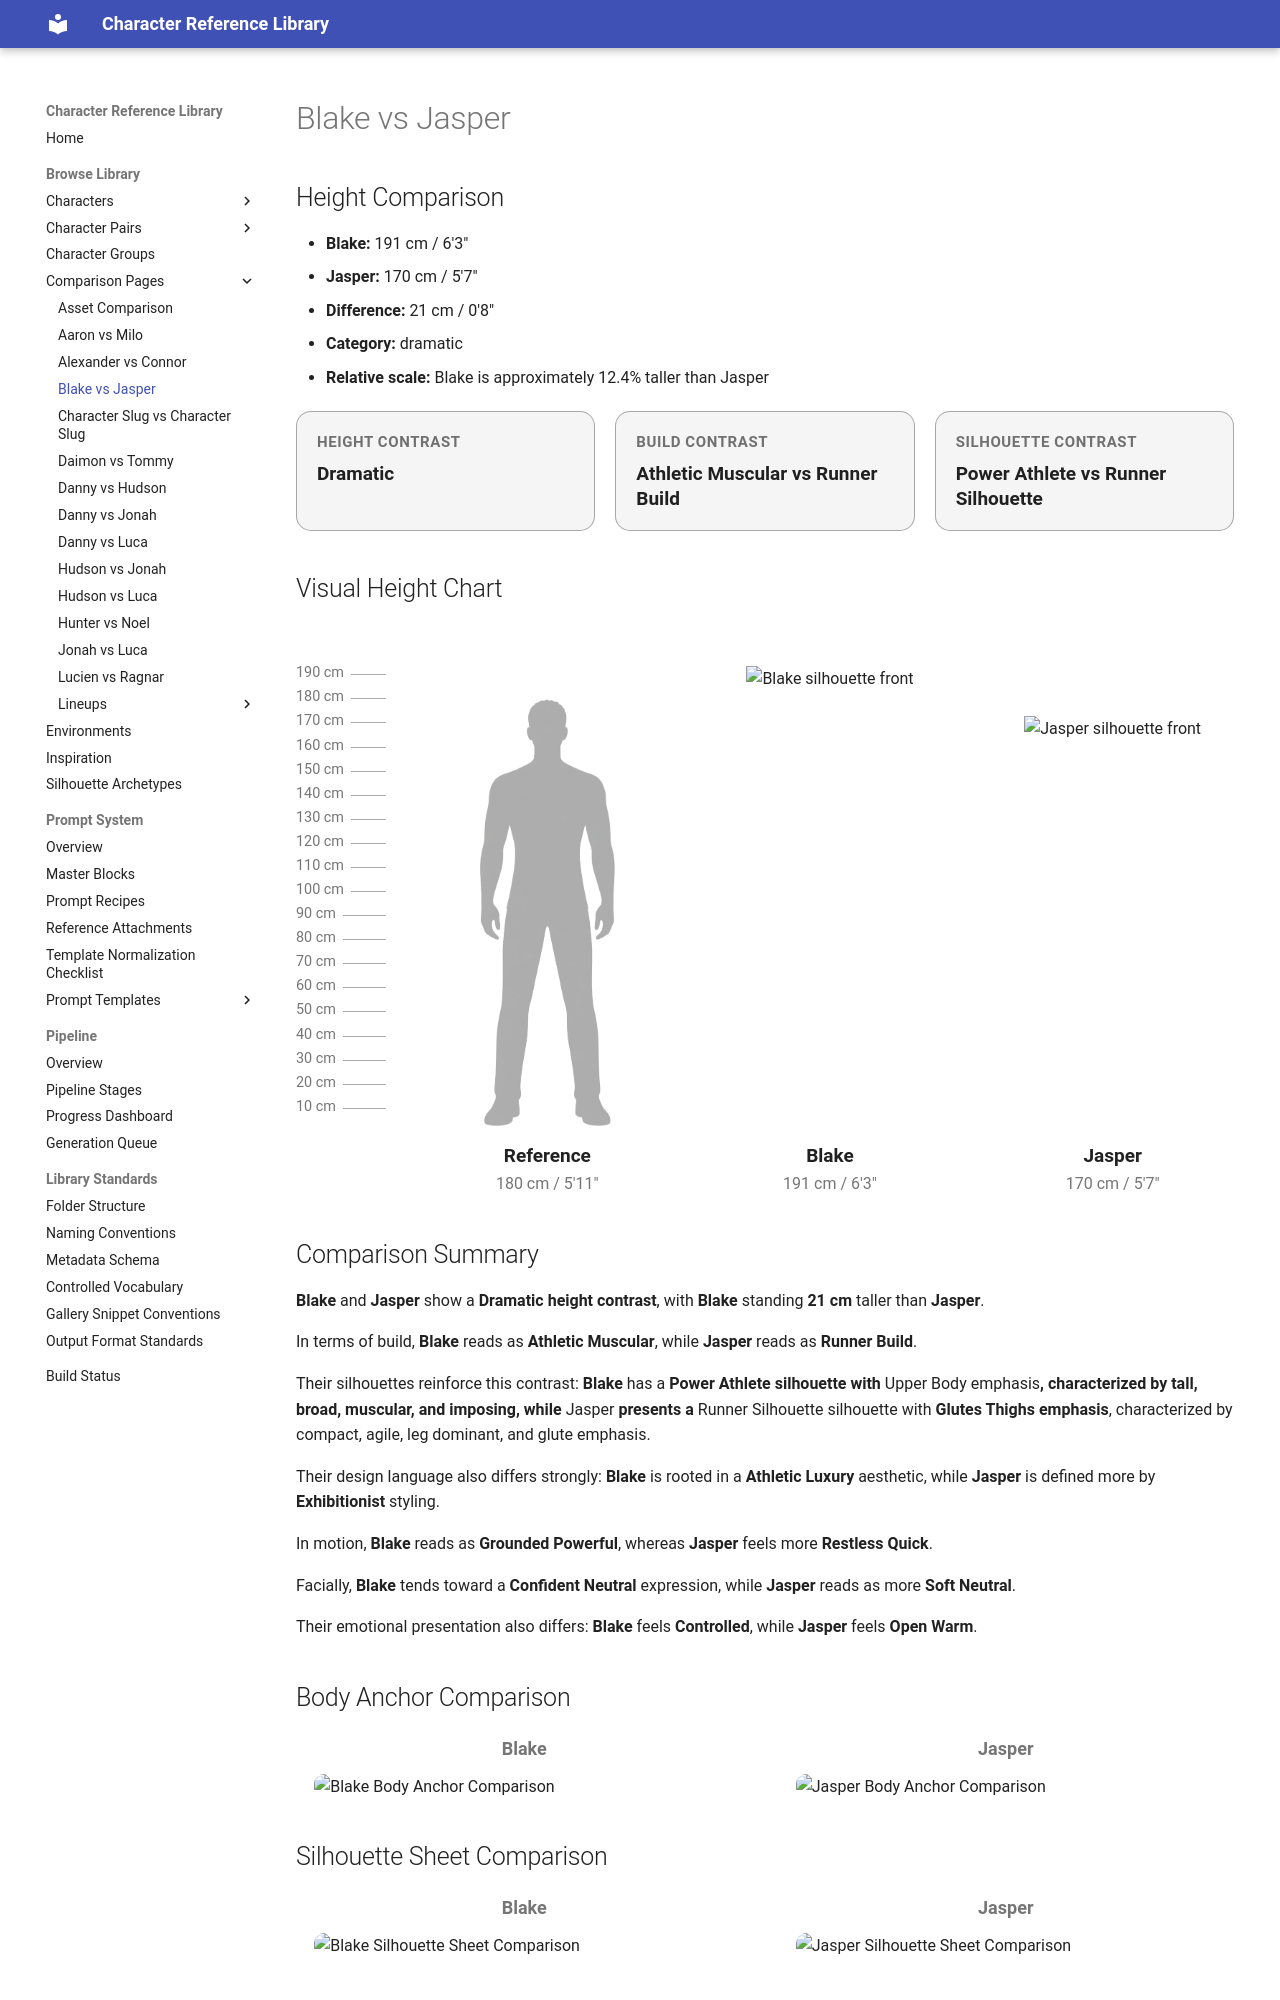

repository: chenazam/character-reference-library · page: comparisons/blake-vs-jasper/index.html · generator: mkdocs

---
hide:
  - toc
---

# Blake vs Jasper

## Height Comparison

- **Blake:** 191 cm / 6'3"
- **Jasper:** 170 cm / 5'7"
- **Difference:** 21 cm / 0'8"
- **Category:** dramatic
- **Relative scale:** Blake is approximately 12.4% taller than Jasper

<div class="comparison-badges">
  <div class="comparison-badge">
    <div class="comparison-badge__label">Height Contrast</div>
    <div class="comparison-badge__value">Dramatic</div>
  </div>
  <div class="comparison-badge">
    <div class="comparison-badge__label">Build Contrast</div>
    <div class="comparison-badge__value">Athletic Muscular vs Runner Build</div>
  </div>
  <div class="comparison-badge">
    <div class="comparison-badge__label">Silhouette Contrast</div>
    <div class="comparison-badge__value">Power Athlete vs Runner Silhouette</div>
  </div>
</div>

## Visual Height Chart

<div class="height-lineup">
  <div class="height-lineup__ticks" aria-hidden="true">
    <div class="height-lineup__tick" style="bottom: 457.59px;"><span class="height-lineup__tick-label">190 cm</span></div>
    <div class="height-lineup__tick" style="bottom: 433.51px;"><span class="height-lineup__tick-label">180 cm</span></div>
    <div class="height-lineup__tick" style="bottom: 409.42px;"><span class="height-lineup__tick-label">170 cm</span></div>
    <div class="height-lineup__tick" style="bottom: 385.34px;"><span class="height-lineup__tick-label">160 cm</span></div>
    <div class="height-lineup__tick" style="bottom: 361.26px;"><span class="height-lineup__tick-label">150 cm</span></div>
    <div class="height-lineup__tick" style="bottom: 337.17px;"><span class="height-lineup__tick-label">140 cm</span></div>
    <div class="height-lineup__tick" style="bottom: 313.09px;"><span class="height-lineup__tick-label">130 cm</span></div>
    <div class="height-lineup__tick" style="bottom: 289.01px;"><span class="height-lineup__tick-label">120 cm</span></div>
    <div class="height-lineup__tick" style="bottom: 264.92px;"><span class="height-lineup__tick-label">110 cm</span></div>
    <div class="height-lineup__tick" style="bottom: 240.84px;"><span class="height-lineup__tick-label">100 cm</span></div>
    <div class="height-lineup__tick" style="bottom: 216.75px;"><span class="height-lineup__tick-label">90 cm</span></div>
    <div class="height-lineup__tick" style="bottom: 192.67px;"><span class="height-lineup__tick-label">80 cm</span></div>
    <div class="height-lineup__tick" style="bottom: 168.59px;"><span class="height-lineup__tick-label">70 cm</span></div>
    <div class="height-lineup__tick" style="bottom: 144.50px;"><span class="height-lineup__tick-label">60 cm</span></div>
    <div class="height-lineup__tick" style="bottom: 120.42px;"><span class="height-lineup__tick-label">50 cm</span></div>
    <div class="height-lineup__tick" style="bottom: 96.34px;"><span class="height-lineup__tick-label">40 cm</span></div>
    <div class="height-lineup__tick" style="bottom: 72.25px;"><span class="height-lineup__tick-label">30 cm</span></div>
    <div class="height-lineup__tick" style="bottom: 48.17px;"><span class="height-lineup__tick-label">20 cm</span></div>
    <div class="height-lineup__tick" style="bottom: 24.08px;"><span class="height-lineup__tick-label">10 cm</span></div>
  </div>

  <div class="height-lineup__baseline" aria-hidden="true"></div>

  <div class="height-lineup__figure height-lineup__figure--ref">
    <div class="height-lineup__stage">
      <img class="height-lineup__silhouette height-lineup__silhouette--reference" src="/assets/reference/reference_male_average_180cm_front_v1.png" alt="Reference silhouette" style="height: 94.24%;">
    </div>
    <div class="height-lineup__label">Reference</div>
    <div class="height-lineup__meta">180 cm / 5'11"</div>
  </div>

  <div class="height-lineup__figure height-lineup__figure--a">
    <div class="height-lineup__stage">
      <img class="height-lineup__silhouette" src="/assets/library/10_CHARACTERS/BLAKE/02_BODY/structure/blake_silhouette_front_v1_normalized.png" alt="Blake silhouette front" style="height: 100.00%;">
    </div>
    <div class="height-lineup__label">Blake</div>
    <div class="height-lineup__meta">191 cm / 6'3"</div>
  </div>

  <div class="height-lineup__figure height-lineup__figure--b">
    <div class="height-lineup__stage">
      <img class="height-lineup__silhouette" src="/assets/library/10_CHARACTERS/JASPER/02_BODY/structure/jasper_silhouette_front_v1_normalized.png" alt="Jasper silhouette front" style="height: 89.01%;">
    </div>
    <div class="height-lineup__label">Jasper</div>
    <div class="height-lineup__meta">170 cm / 5'7"</div>
  </div>
</div>

## Comparison Summary

**Blake** and **Jasper** show a **Dramatic height contrast**, with **Blake** standing **21 cm** taller than **Jasper**.

In terms of build, **Blake** reads as **Athletic Muscular**, while **Jasper** reads as **Runner Build**.

Their silhouettes reinforce this contrast: **Blake** has a **Power Athlete silhouette with **Upper Body emphasis**, characterized by tall, broad, muscular, and imposing, while **Jasper** presents a **Runner Silhouette silhouette with **Glutes Thighs emphasis**, characterized by compact, agile, leg dominant, and glute emphasis.

Their design language also differs strongly: **Blake** is rooted in a **Athletic Luxury** aesthetic, while **Jasper** is defined more by **Exhibitionist** styling.

In motion, **Blake** reads as **Grounded Powerful**, whereas **Jasper** feels more **Restless Quick**.

Facially, **Blake** tends toward a **Confident Neutral** expression, while **Jasper** reads as more **Soft Neutral**.

Their emotional presentation also differs: **Blake** feels **Controlled**, while **Jasper** feels **Open Warm**.

## Body Anchor Comparison

<div class="comparison-grid comparison-grid-2">
  <div class="comparison-item">
    <div class="comparison-label">Blake</div>
    <img src="../../assets/library/10_CHARACTERS/BLAKE/02_BODY/structure/blake_body_anchor_v1.png" alt="Blake Body Anchor Comparison">
  </div>
  <div class="comparison-item">
    <div class="comparison-label">Jasper</div>
    <img src="../../assets/library/10_CHARACTERS/JASPER/02_BODY/structure/jasper_body_anchor_v3.png" alt="Jasper Body Anchor Comparison">
  </div>
</div>
